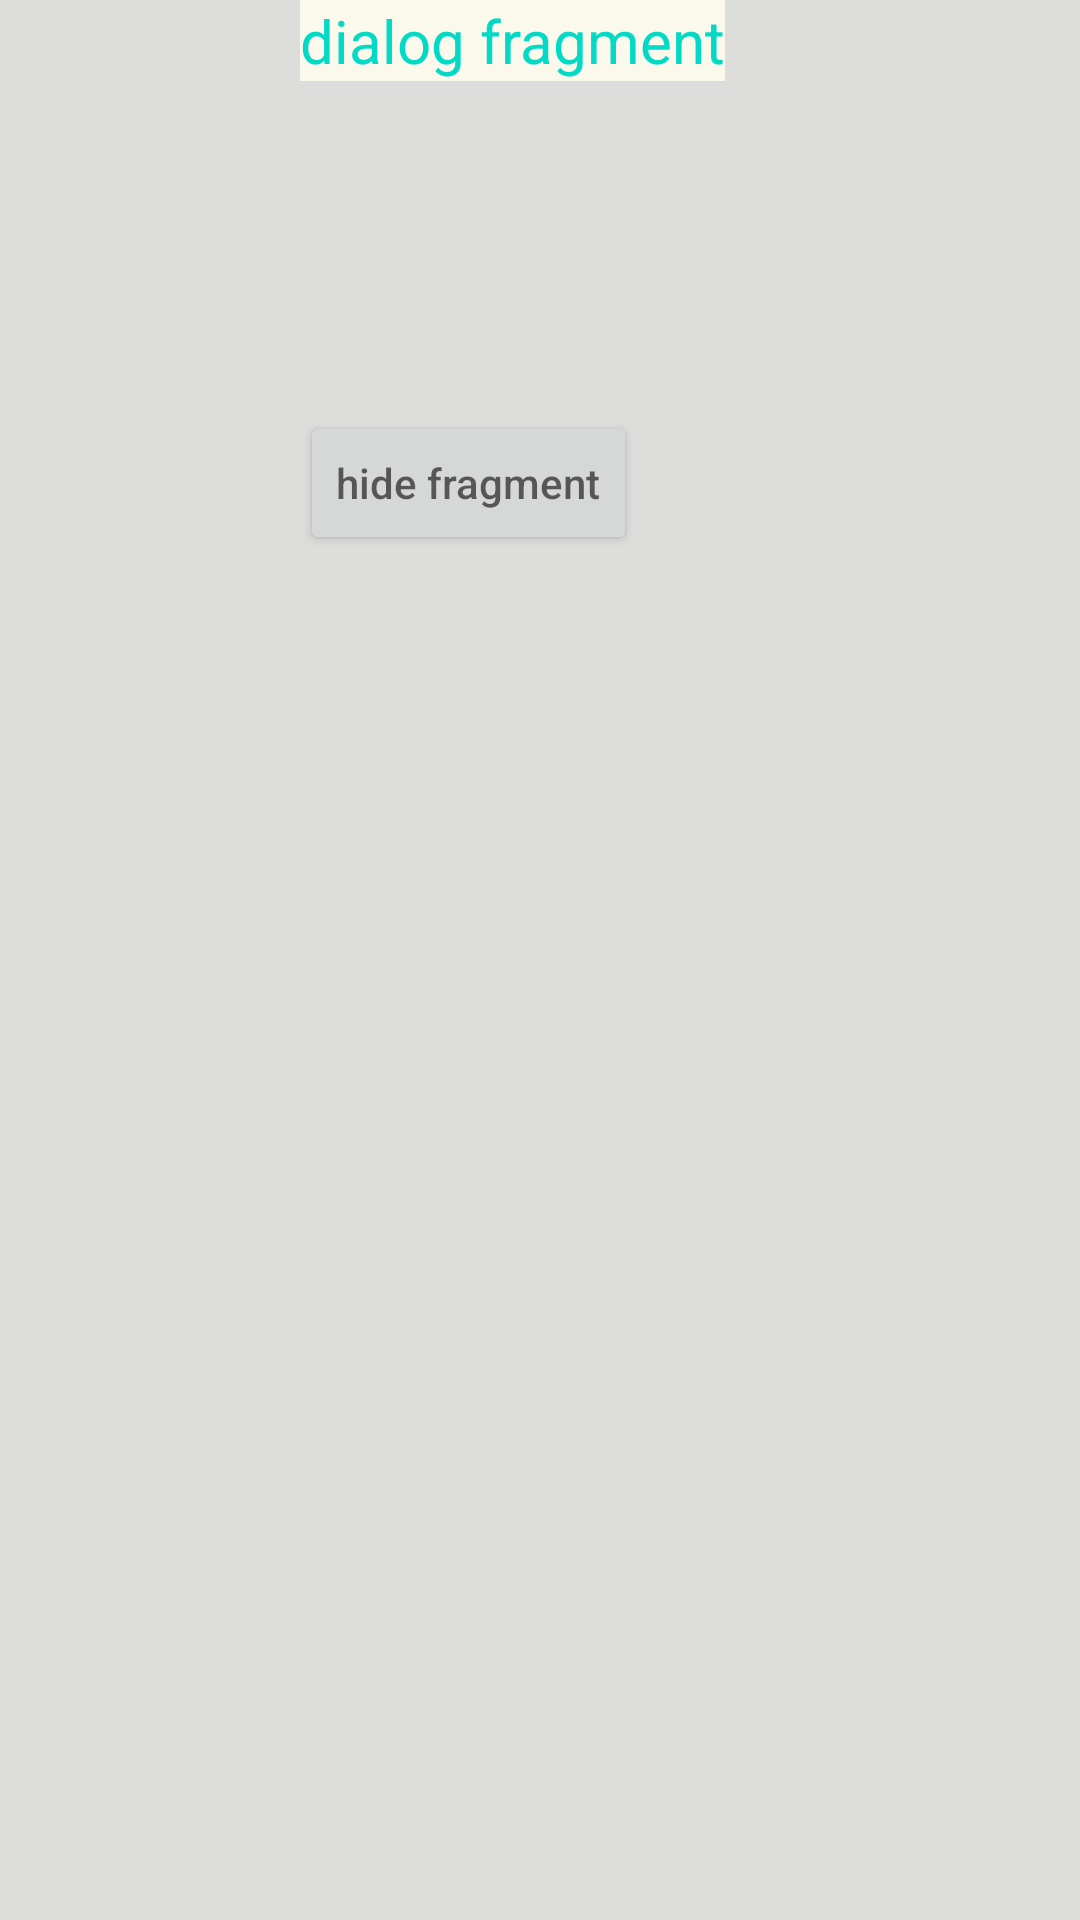

Reconstruct the res/layout file that produces this screen, plus the resources it refers to.
<!-- AndroidManifest.xml: application theme Theme.Custom_design3 -->
<!-- res/layout/dialog_layout.xml -->
<?xml version="1.0" encoding="utf-8"?>
<layout xmlns:android="http://schemas.android.com/apk/res/android"
    xmlns:app="http://schemas.android.com/apk/res-auto">

    <data>

    </data>

    <LinearLayout
        android:layout_width="match_parent"
        android:layout_height="match_parent"
        android:background="#DDDDDB"
        android:orientation="vertical">

        <TextView
            android:id="@+id/tv2"
            android:layout_width="wrap_content"
            android:layout_height="wrap_content"
            android:background="#FAF9EC"
            android:text="dialog fragment"
            android:textColor="@color/teal_200"
            android:layout_marginLeft="100dp"
            android:textSize="20dp" />

        <ImageView
            android:id="@+id/img2"
            android:layout_width="100dp"
            android:layout_height="70dp"
            android:layout_marginTop="20dp"
            android:layout_marginLeft="120dp"
            android:src="@drawable/technology" />

        <Button
            android:id="@+id/btn3"
            android:layout_width="wrap_content"
            android:layout_height="wrap_content"
            android:layout_marginTop="20dp"
            android:layout_marginLeft="100dp"
            android:hint="hide fragment" />

    </LinearLayout>
</layout>
<!-- resources referenced by this layout -->
<resources>
  <style name="Theme.Custom_design3" parent="Theme.MaterialComponents.DayNight.NoActionBar">
          
          <item name="colorPrimary">@color/purple_500</item>
          <item name="colorPrimaryVariant">@color/purple_700</item>
          <item name="colorOnPrimary">@color/white</item>
          
          <item name="colorSecondary">@color/teal_200</item>
          <item name="colorSecondaryVariant">@color/teal_700</item>
          <item name="colorOnSecondary">@color/black</item>
          
          <item name="android:statusBarColor">?attr/colorPrimaryVariant</item>
          
      </style>
  <!-- not gathered from this repository: default colours our renderer supplied (Android Studio template values) -->
  <color name="purple_500">#FF6200EE</color>
  <color name="purple_700">#FF3700B3</color>
  <color name="teal_200">#FF03DAC5</color>
  <color name="teal_700">#FF018786</color>
  <color name="black">#FF000000</color>
  <color name="white">#FFFFFFFF</color>
</resources>
